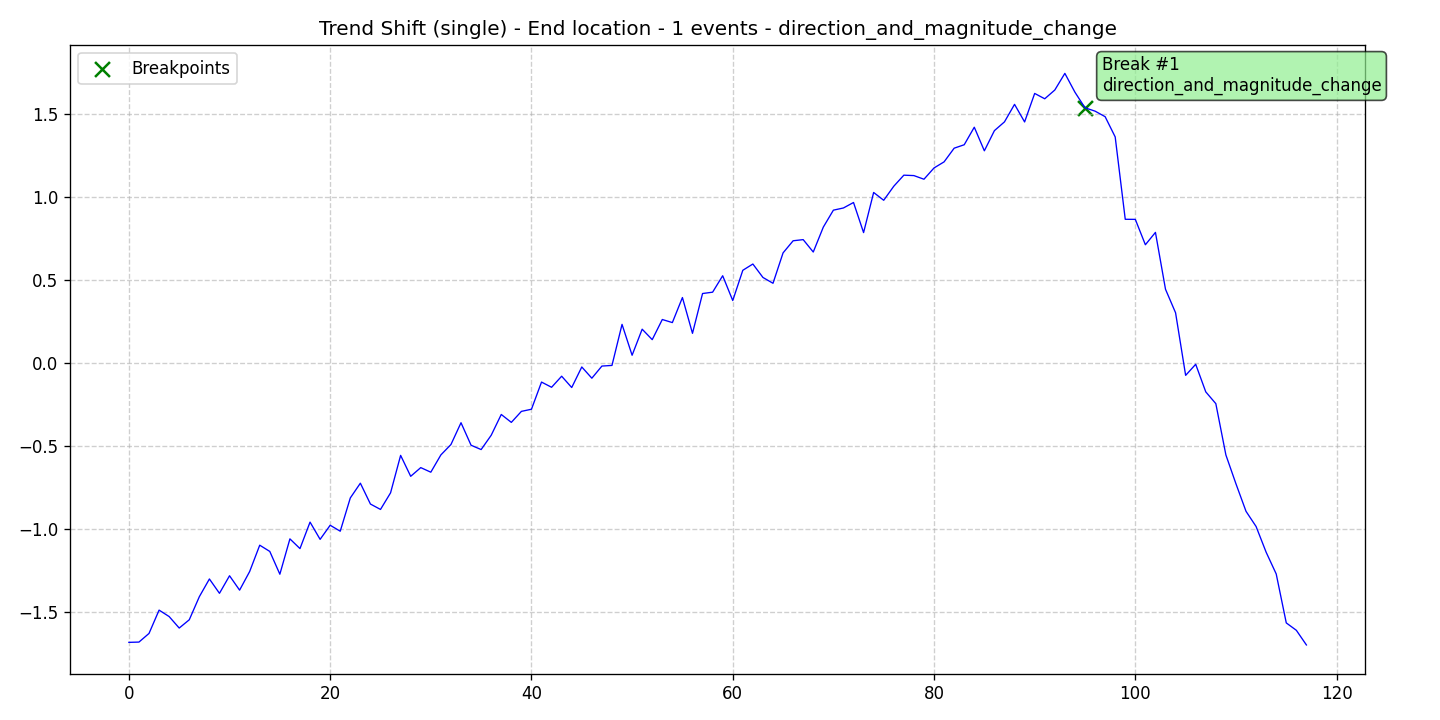

The table this chart was drawn from, first rows:
data, stationary, det_lin_up, det_lin_down, det_quad, det_cubic, det_exp, det_damped, stoc_trend, volatility, single_seas, multiple_seas, point_anom_single, point_anom_multi, collect_anom, context_anom, mean_shift, var_shift, trend_shift, date, is_break, is_anomaly, is_multi, location_beginning
-1.68, 0, 0, 0, 0, 0, 0, 0, 0, 0, 0, 0, 0, 0, 0, 0, 0, 0, 1, 2020-01-01, 0, 0, 0, 0
-1.678, 0, 0, 0, 0, 0, 0, 0, 0, 0, 0, 0, 0, 0, 0, 0, 0, 0, 1, 2020-01-02, 0, 0, 0, 0
-1.626, 0, 0, 0, 0, 0, 0, 0, 0, 0, 0, 0, 0, 0, 0, 0, 0, 0, 1, 2020-01-03, 0, 0, 0, 0
-1.486, 0, 0, 0, 0, 0, 0, 0, 0, 0, 0, 0, 0, 0, 0, 0, 0, 0, 1, 2020-01-04, 0, 0, 0, 0
-1.524, 0, 0, 0, 0, 0, 0, 0, 0, 0, 0, 0, 0, 0, 0, 0, 0, 0, 1, 2020-01-05, 0, 0, 0, 0
-1.594, 0, 0, 0, 0, 0, 0, 0, 0, 0, 0, 0, 0, 0, 0, 0, 0, 0, 1, 2020-01-06, 0, 0, 0, 0
-1.544, 0, 0, 0, 0, 0, 0, 0, 0, 0, 0, 0, 0, 0, 0, 0, 0, 0, 1, 2020-01-07, 0, 0, 0, 0
-1.405, 0, 0, 0, 0, 0, 0, 0, 0, 0, 0, 0, 0, 0, 0, 0, 0, 0, 1, 2020-01-08, 0, 0, 0, 0
-1.298, 0, 0, 0, 0, 0, 0, 0, 0, 0, 0, 0, 0, 0, 0, 0, 0, 0, 1, 2020-01-09, 0, 0, 0, 0
-1.385, 0, 0, 0, 0, 0, 0, 0, 0, 0, 0, 0, 0, 0, 0, 0, 0, 0, 1, 2020-01-10, 0, 0, 0, 0
-1.279, 0, 0, 0, 0, 0, 0, 0, 0, 0, 0, 0, 0, 0, 0, 0, 0, 0, 1, 2020-01-11, 0, 0, 0, 0
-1.366, 0, 0, 0, 0, 0, 0, 0, 0, 0, 0, 0, 0, 0, 0, 0, 0, 0, 1, 2020-01-12, 0, 0, 0, 0
-1.253, 0, 0, 0, 0, 0, 0, 0, 0, 0, 0, 0, 0, 0, 0, 0, 0, 0, 1, 2020-01-13, 0, 0, 0, 0
-1.095, 0, 0, 0, 0, 0, 0, 0, 0, 0, 0, 0, 0, 0, 0, 0, 0, 0, 1, 2020-01-14, 0, 0, 0, 0
-1.133, 0, 0, 0, 0, 0, 0, 0, 0, 0, 0, 0, 0, 0, 0, 0, 0, 0, 1, 2020-01-15, 0, 0, 0, 0
-1.27, 0, 0, 0, 0, 0, 0, 0, 0, 0, 0, 0, 0, 0, 0, 0, 0, 0, 1, 2020-01-16, 0, 0, 0, 0
-1.057, 0, 0, 0, 0, 0, 0, 0, 0, 0, 0, 0, 0, 0, 0, 0, 0, 0, 1, 2020-01-17, 0, 0, 0, 0
-1.115, 0, 0, 0, 0, 0, 0, 0, 0, 0, 0, 0, 0, 0, 0, 0, 0, 0, 1, 2020-01-18, 0, 0, 0, 0
-0.9561, 0, 0, 0, 0, 0, 0, 0, 0, 0, 0, 0, 0, 0, 0, 0, 0, 0, 1, 2020-01-19, 0, 0, 0, 0
-1.06, 0, 0, 0, 0, 0, 0, 0, 0, 0, 0, 0, 0, 0, 0, 0, 0, 0, 1, 2020-01-20, 0, 0, 0, 0
-0.975, 0, 0, 0, 0, 0, 0, 0, 0, 0, 0, 0, 0, 0, 0, 0, 0, 0, 1, 2020-01-21, 0, 0, 0, 0
-1.011, 0, 0, 0, 0, 0, 0, 0, 0, 0, 0, 0, 0, 0, 0, 0, 0, 0, 1, 2020-01-22, 0, 0, 0, 0
-0.8107, 0, 0, 0, 0, 0, 0, 0, 0, 0, 0, 0, 0, 0, 0, 0, 0, 0, 1, 2020-01-23, 0, 0, 0, 0
-0.722, 0, 0, 0, 0, 0, 0, 0, 0, 0, 0, 0, 0, 0, 0, 0, 0, 0, 1, 2020-01-24, 0, 0, 0, 0
-0.8473, 0, 0, 0, 0, 0, 0, 0, 0, 0, 0, 0, 0, 0, 0, 0, 0, 0, 1, 2020-01-25, 0, 0, 0, 0
-0.8799, 0, 0, 0, 0, 0, 0, 0, 0, 0, 0, 0, 0, 0, 0, 0, 0, 0, 1, 2020-01-26, 0, 0, 0, 0
-0.78, 0, 0, 0, 0, 0, 0, 0, 0, 0, 0, 0, 0, 0, 0, 0, 0, 0, 1, 2020-01-27, 0, 0, 0, 0
-0.5546, 0, 0, 0, 0, 0, 0, 0, 0, 0, 0, 0, 0, 0, 0, 0, 0, 0, 1, 2020-01-28, 0, 0, 0, 0
-0.6805, 0, 0, 0, 0, 0, 0, 0, 0, 0, 0, 0, 0, 0, 0, 0, 0, 0, 1, 2020-01-29, 0, 0, 0, 0
-0.6282, 0, 0, 0, 0, 0, 0, 0, 0, 0, 0, 0, 0, 0, 0, 0, 0, 0, 1, 2020-01-30, 0, 0, 0, 0
-0.6558, 0, 0, 0, 0, 0, 0, 0, 0, 0, 0, 0, 0, 0, 0, 0, 0, 0, 1, 2020-01-31, 0, 0, 0, 0
-0.5518, 0, 0, 0, 0, 0, 0, 0, 0, 0, 0, 0, 0, 0, 0, 0, 0, 0, 1, 2020-02-01, 0, 0, 0, 0
-0.4893, 0, 0, 0, 0, 0, 0, 0, 0, 0, 0, 0, 0, 0, 0, 0, 0, 0, 1, 2020-02-02, 0, 0, 0, 0
-0.3581, 0, 0, 0, 0, 0, 0, 0, 0, 0, 0, 0, 0, 0, 0, 0, 0, 0, 1, 2020-02-03, 0, 0, 0, 0
-0.4936, 0, 0, 0, 0, 0, 0, 0, 0, 0, 0, 0, 0, 0, 0, 0, 0, 0, 1, 2020-02-04, 0, 0, 0, 0
-0.5196, 0, 0, 0, 0, 0, 0, 0, 0, 0, 0, 0, 0, 0, 0, 0, 0, 0, 1, 2020-02-05, 0, 0, 0, 0
-0.4334, 0, 0, 0, 0, 0, 0, 0, 0, 0, 0, 0, 0, 0, 0, 0, 0, 0, 1, 2020-02-06, 0, 0, 0, 0
-0.3084, 0, 0, 0, 0, 0, 0, 0, 0, 0, 0, 0, 0, 0, 0, 0, 0, 0, 1, 2020-02-07, 0, 0, 0, 0
-0.356, 0, 0, 0, 0, 0, 0, 0, 0, 0, 0, 0, 0, 0, 0, 0, 0, 0, 1, 2020-02-08, 0, 0, 0, 0
-0.2898, 0, 0, 0, 0, 0, 0, 0, 0, 0, 0, 0, 0, 0, 0, 0, 0, 0, 1, 2020-02-09, 0, 0, 0, 0
-0.2769, 0, 0, 0, 0, 0, 0, 0, 0, 0, 0, 0, 0, 0, 0, 0, 0, 0, 1, 2020-02-10, 0, 0, 0, 0
-0.1134, 0, 0, 0, 0, 0, 0, 0, 0, 0, 0, 0, 0, 0, 0, 0, 0, 0, 1, 2020-02-11, 0, 0, 0, 0
-0.1448, 0, 0, 0, 0, 0, 0, 0, 0, 0, 0, 0, 0, 0, 0, 0, 0, 0, 1, 2020-02-12, 0, 0, 0, 0
-0.07812, 0, 0, 0, 0, 0, 0, 0, 0, 0, 0, 0, 0, 0, 0, 0, 0, 0, 1, 2020-02-13, 0, 0, 0, 0
-0.1462, 0, 0, 0, 0, 0, 0, 0, 0, 0, 0, 0, 0, 0, 0, 0, 0, 0, 1, 2020-02-14, 0, 0, 0, 0
-0.02257, 0, 0, 0, 0, 0, 0, 0, 0, 0, 0, 0, 0, 0, 0, 0, 0, 0, 1, 2020-02-15, 0, 0, 0, 0
-0.09014, 0, 0, 0, 0, 0, 0, 0, 0, 0, 0, 0, 0, 0, 0, 0, 0, 0, 1, 2020-02-16, 0, 0, 0, 0
-0.01711, 0, 0, 0, 0, 0, 0, 0, 0, 0, 0, 0, 0, 0, 0, 0, 0, 0, 1, 2020-02-17, 0, 0, 0, 0
-0.01325, 0, 0, 0, 0, 0, 0, 0, 0, 0, 0, 0, 0, 0, 0, 0, 0, 0, 1, 2020-02-18, 0, 0, 0, 0
0.2338, 0, 0, 0, 0, 0, 0, 0, 0, 0, 0, 0, 0, 0, 0, 0, 0, 0, 1, 2020-02-19, 0, 0, 0, 0
0.04796, 0, 0, 0, 0, 0, 0, 0, 0, 0, 0, 0, 0, 0, 0, 0, 0, 0, 1, 2020-02-20, 0, 0, 0, 0
0.2048, 0, 0, 0, 0, 0, 0, 0, 0, 0, 0, 0, 0, 0, 0, 0, 0, 0, 1, 2020-02-21, 0, 0, 0, 0
0.1419, 0, 0, 0, 0, 0, 0, 0, 0, 0, 0, 0, 0, 0, 0, 0, 0, 0, 1, 2020-02-22, 0, 0, 0, 0
0.2631, 0, 0, 0, 0, 0, 0, 0, 0, 0, 0, 0, 0, 0, 0, 0, 0, 0, 1, 2020-02-23, 0, 0, 0, 0
0.2446, 0, 0, 0, 0, 0, 0, 0, 0, 0, 0, 0, 0, 0, 0, 0, 0, 0, 1, 2020-02-24, 0, 0, 0, 0
0.3952, 0, 0, 0, 0, 0, 0, 0, 0, 0, 0, 0, 0, 0, 0, 0, 0, 0, 1, 2020-02-25, 0, 0, 0, 0
0.1798, 0, 0, 0, 0, 0, 0, 0, 0, 0, 0, 0, 0, 0, 0, 0, 0, 0, 1, 2020-02-26, 0, 0, 0, 0
0.4194, 0, 0, 0, 0, 0, 0, 0, 0, 0, 0, 0, 0, 0, 0, 0, 0, 0, 1, 2020-02-27, 0, 0, 0, 0
0.4275, 0, 0, 0, 0, 0, 0, 0, 0, 0, 0, 0, 0, 0, 0, 0, 0, 0, 1, 2020-02-28, 0, 0, 0, 0
0.5264, 0, 0, 0, 0, 0, 0, 0, 0, 0, 0, 0, 0, 0, 0, 0, 0, 0, 1, 2020-02-29, 0, 0, 0, 0
... 58 more rows
